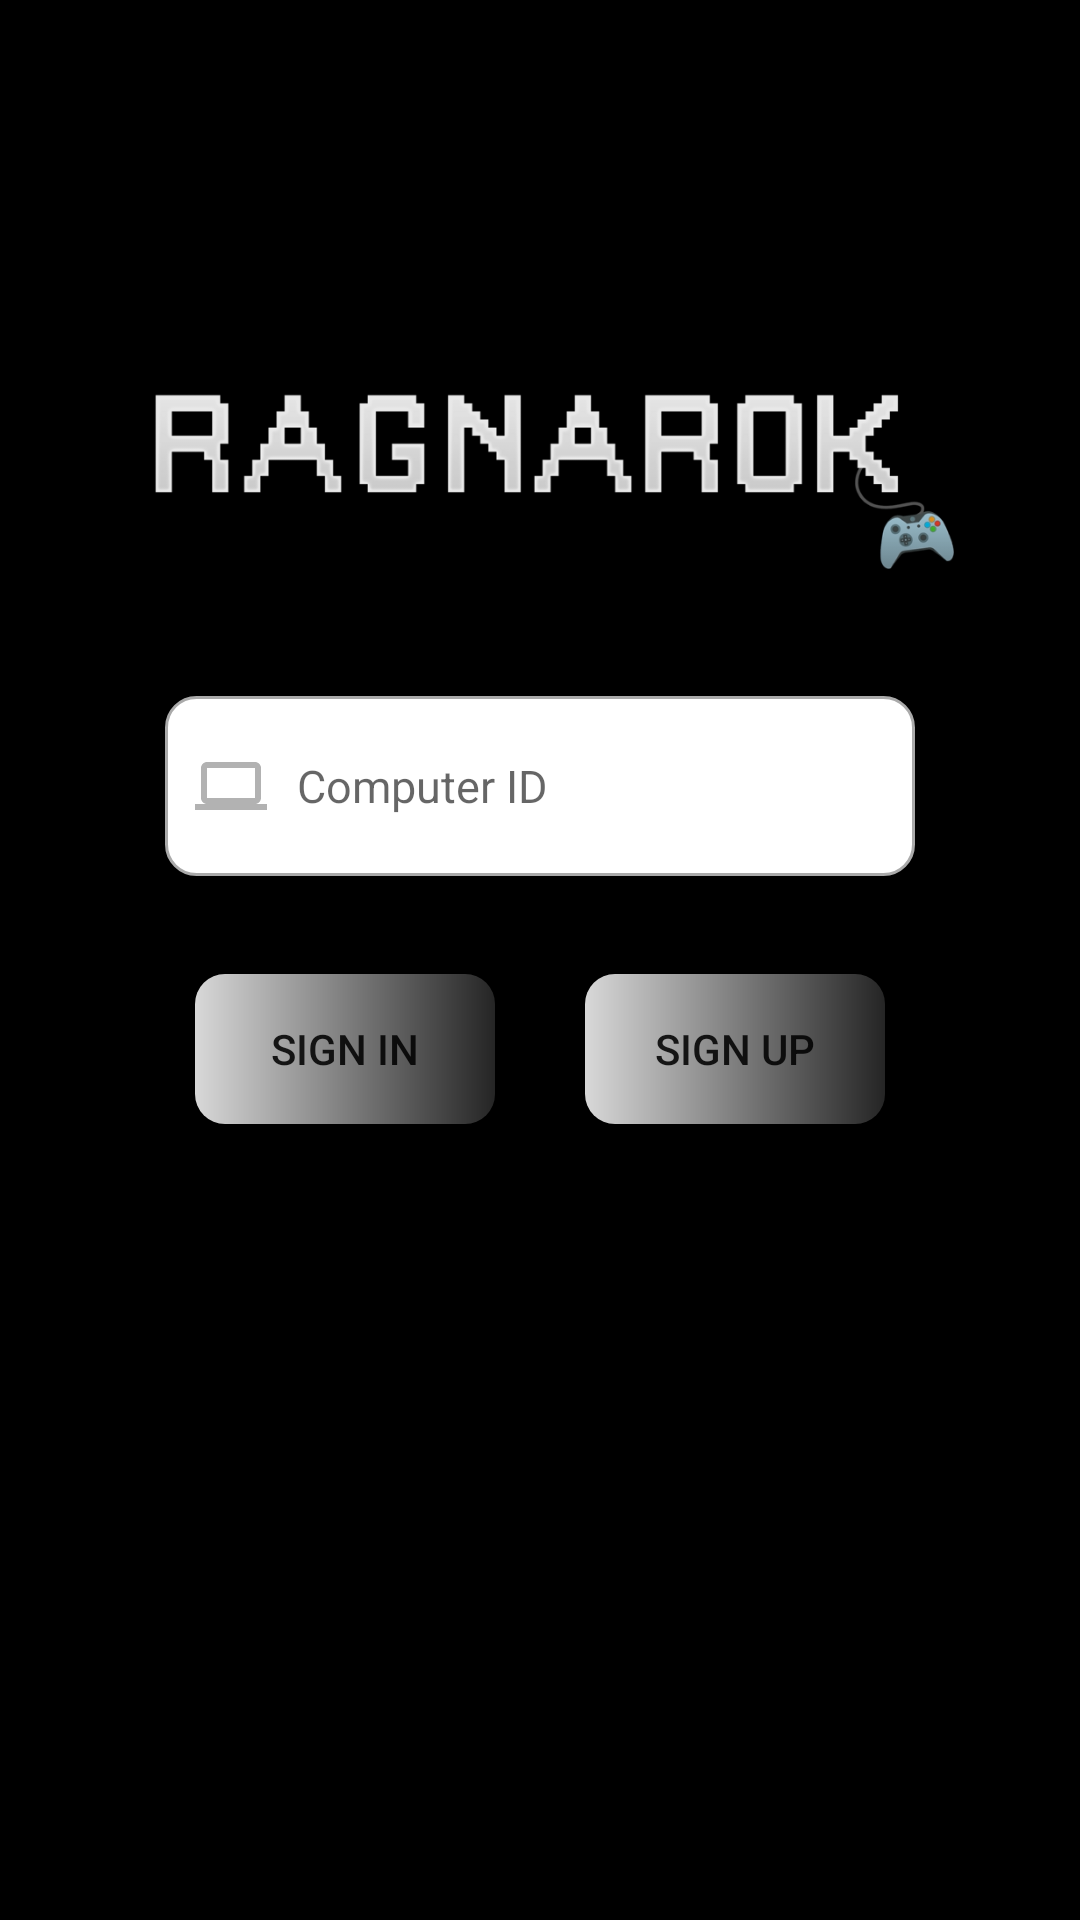

Reconstruct the res/layout file that produces this screen, plus the resources it refers to.
<!-- AndroidManifest.xml: application theme Theme.RagnarokApp -->
<!-- res/layout/activity_startup.xml -->
<?xml version="1.0" encoding="utf-8"?>
<androidx.constraintlayout.widget.ConstraintLayout xmlns:android="http://schemas.android.com/apk/res/android"
    xmlns:app="http://schemas.android.com/apk/res-auto"
    xmlns:tools="http://schemas.android.com/tools"
    android:layout_width="match_parent"
    android:layout_height="match_parent"
    android:background="@color/BackgroundColor"
    tools:context=".StartupActivity">

    <ImageView
        android:id="@+id/imageView"
        android:layout_width="300sp"
        android:layout_height="225sp"
        app:layout_constraintBottom_toBottomOf="parent"
        app:layout_constraintEnd_toEndOf="parent"
        app:layout_constraintHorizontal_bias="0.5"
        app:layout_constraintStart_toStartOf="parent"
        app:layout_constraintTop_toTopOf="parent"
        app:layout_constraintVertical_bias="0.1"
        app:srcCompat="@drawable/ragnarok" />

    <EditText
        android:id="@+id/Computer_ID"
        android:layout_width="250sp"
        android:layout_height="60sp"
        android:background="@drawable/custom_input"
        android:drawableStart="@drawable/custom_computer_icon"
        android:drawablePadding="10sp"
        android:ems="10"
        android:hint="@string/Computer_ID"
        android:inputType="text"
        android:paddingStart="10sp"
        android:paddingEnd="10sp"
        android:textSize="15sp"
        app:layout_constraintBottom_toBottomOf="parent"
        app:layout_constraintEnd_toEndOf="parent"
        app:layout_constraintHorizontal_bias="0.5"
        app:layout_constraintStart_toStartOf="parent"
        app:layout_constraintTop_toTopOf="parent"
        app:layout_constraintVertical_bias="0.4" />

    <Button
        android:id="@+id/SignIn"
        android:layout_width="100sp"
        android:layout_height="50sp"
        android:background="@drawable/custom_button"
        android:onClick="sign_in"
        android:text="Sign In"
        app:layout_constraintBottom_toBottomOf="parent"
        app:layout_constraintEnd_toEndOf="parent"
        app:layout_constraintHorizontal_bias="0.25"
        app:layout_constraintStart_toStartOf="parent"
        app:layout_constraintTop_toTopOf="parent"
        app:layout_constraintVertical_bias="0.55" />

    <Button
        android:id="@+id/SignUp"
        android:layout_width="100sp"
        android:layout_height="50sp"
        android:background="@drawable/custom_button"
        android:onClick="sign_up"
        android:text="Sign Up"
        app:layout_constraintBottom_toBottomOf="parent"
        app:layout_constraintEnd_toEndOf="parent"
        app:layout_constraintHorizontal_bias="0.75"
        app:layout_constraintStart_toStartOf="parent"
        app:layout_constraintTop_toTopOf="parent"
        app:layout_constraintVertical_bias="0.55" />

</androidx.constraintlayout.widget.ConstraintLayout>
<!-- resources referenced by this layout -->
<resources>
  <color name="BackgroundColor">#000000</color>
  <!-- drawable custom_button (drawable) -->
  <?xml version="1.0" encoding="utf-8"?>
  <shape xmlns:android="http://schemas.android.com/apk/res/android" android:shape="rectangle">
  
      <gradient android:startColor="#D8D8D8" android:endColor="#252525" android:type="linear"/>
  
      <corners android:radius="10dp"/>
  
  </shape>
  <!-- drawable custom_computer_icon (drawable) -->
  <?xml version="1.0" encoding="utf-8"?>
  <selector xmlns:android="http://schemas.android.com/apk/res/android">
  
      <item android:state_focused="true"
          android:drawable="@drawable/ic_computer_focused"/>
  
      <item android:state_focused="false"
          android:drawable="@drawable/ic_computer"/>
  
  </selector>
  <!-- drawable custom_input (drawable) -->
  <?xml version="1.0" encoding="utf-8"?>
  <selector xmlns:android="http://schemas.android.com/apk/res/android">
  
      <item android:state_enabled="true" android:state_focused="true">
          <shape android:shape="rectangle">
              <solid android:color="@android:color/white"/>
              <corners android:radius="10dp"/>
              <stroke android:color="@color/purple_700" android:width="1dp"/>
          </shape>
      </item>
  
      <item android:state_enabled="true">
          <shape android:shape="rectangle">
              <solid android:color="@android:color/white"/>
              <corners android:radius="10dp"/>
              <stroke android:color="@android:color/darker_gray" android:width="1dp"/>
          </shape>
      </item>
  
  </selector>
  <!-- drawable ragnarok: png bitmap (drawable, 34024 bytes) -->
  <string name="Computer_ID">Computer ID</string>
  <style name="Theme.RagnarokApp" parent="Theme.AppCompat.Light.DarkActionBar">
          
          <item name="colorPrimary">@color/purple_500</item>
          <item name="colorPrimaryVariant">@color/purple_700</item>
          <item name="colorOnPrimary">@color/white</item>
          
          <item name="colorSecondary">@color/teal_200</item>
          <item name="colorSecondaryVariant">@color/teal_700</item>
          <item name="colorOnSecondary">@color/black</item>
          
          <item name="android:statusBarColor" tools:targetApi="l">?attr/colorPrimaryVariant</item>
          
      </style>
  <!-- drawable ic_computer_focused (drawable-v24) -->
  <vector xmlns:android="http://schemas.android.com/apk/res/android"
      android:width="24dp"
      android:height="24dp"
      android:viewportWidth="24"
      android:viewportHeight="24"
      android:tint="?attr/colorControlNormal">
    <path
        android:fillColor="@color/purple_700"
        android:pathData="M20,18c1.1,0 1.99,-0.9 1.99,-2L22,6c0,-1.1 -0.9,-2 -2,-2H4c-1.1,0 -2,0.9 -2,2v10c0,1.1 0.9,2 2,2H0v2h24v-2h-4zM4,6h16v10H4V6z"/>
  </vector>
  <!-- drawable ic_computer (drawable) -->
  <vector xmlns:android="http://schemas.android.com/apk/res/android"
      android:width="24dp"
      android:height="24dp"
      android:viewportWidth="24"
      android:viewportHeight="24"
      android:tint="?attr/colorControlNormal">
    <path
        android:fillColor="#80000000"
        android:pathData="M20,18c1.1,0 1.99,-0.9 1.99,-2L22,6c0,-1.1 -0.9,-2 -2,-2H4c-1.1,0 -2,0.9 -2,2v10c0,1.1 0.9,2 2,2H0v2h24v-2h-4zM4,6h16v10H4V6z"/>
  </vector>
  <color name="purple_700">#FF3700B3</color>
  <color name="purple_500">#FF6200EE</color>
  <color name="white">#FFFFFFFF</color>
  <color name="teal_200">#FF03DAC5</color>
  <color name="teal_700">#FF018786</color>
  <color name="black">#FF000000</color>
</resources>
